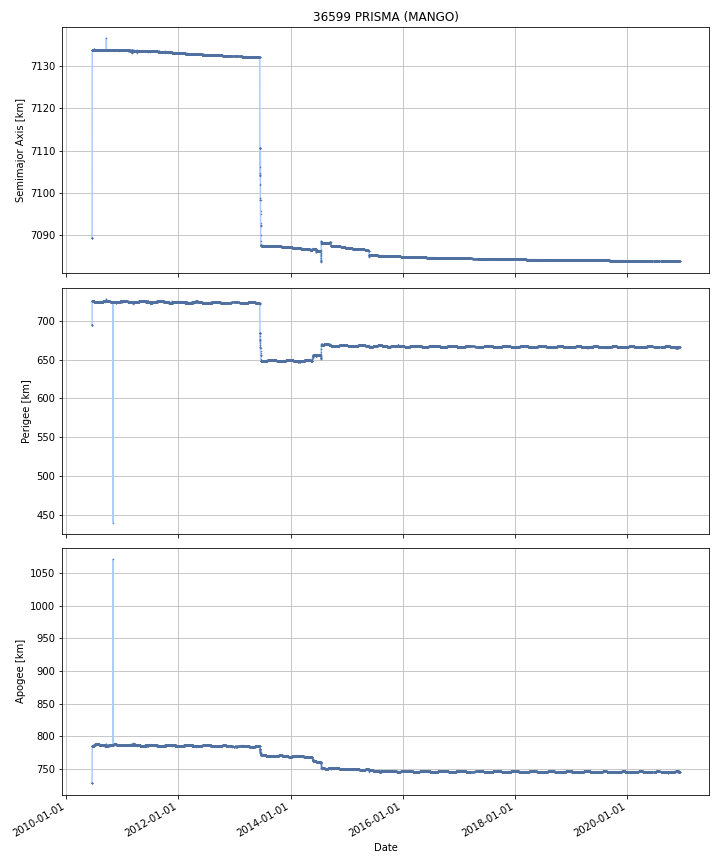

The file beside this chart, header and first rows:
DATE, SEMIMAJOR_AXIS, PERIAPSIS, APOAPSIS, DOT_SEMIMAJOR_AXIS, DOT_PERIAPSIS, DOT_APOAPSIS
2010-06-16, 7089, 695.1, 727.6, , , 
2010-06-17, 7089, 694.7, 727.9, -0.06916, -0.3994, 0.2611
2010-06-18, 7134, 725.7, 785.3, 44.24, 31.05, 57.43
2010-06-19, 7134, 725.7, 785.4, 0.00341, -0.0486, 0.05542
2010-06-20, 7134, 725.7, 785.3, -0.004306, -0.006216, -0.002396
2010-06-21, 7134, 725.7, 785.3, -0.001914, 0.01807, -0.02189
2010-06-22, 7134, 725.7, 785.3, -0.001138, 0.004878, -0.007154
2010-06-23, 7134, 725.7, 785.3, -0.0007311, -0.0006795, -0.0007827
2010-06-24, 7134, 725.7, 785.3, -0.001281, 0.001289, -0.003851
2010-06-25, 7134, 725.7, 785.3, 0.002521, 0.02837, -0.02332
2010-06-26, 7134, 725.8, 785.2, 0.002047, 0.06208, -0.05799
2010-06-27, 7134, 725.8, 785.3, 0.01956, 0.002977, 0.03614
2010-06-28, 7134, 725.7, 785.4, 0.01064, -0.07014, 0.09141
2010-06-29, 7134, 725.5, 785.6, 0.02781, -0.1841, 0.2397
2010-06-30, 7134, 724.9, 786.5, 0.1358, -0.5967, 0.8683
2010-07-01, 7134, 724.6, 786.9, 0.02243, -0.3393, 0.3842
2010-07-02, 7134, 724.4, 787, -0.00743, -0.1713, 0.1564
2010-07-03, 7134, 724.2, 787.2, -0.003048, -0.1833, 0.1772
2010-07-04, 7134, 724.2, 787.3, -0.002746, -0.06945, 0.06396
2010-07-05, 7134, 724.2, 787.3, -0.001257, -0.007269, 0.004756
2010-07-06, 7134, 724, 787.4, -0.002046, -0.1388, 0.1347
2010-07-07, 7134, 724, 787.5, -0.003928, -0.07802, 0.07016
2010-07-08, 7134, 723.9, 787.4, -0.03031, -0.02226, -0.03835
2010-07-09, 7134, 723.9, 787.4, -0.04618, -0.02196, -0.0704
2010-07-10, 7134, 724, 787.2, -0.03841, 0.04918, -0.126
2010-07-11, 7134, 723.9, 787.3, -0.01192, -0.06434, 0.04051
2010-07-12, 7134, 723.8, 787.4, 0.0374, -0.08464, 0.1594
2010-07-13, 7134, 723.7, 787.5, 0.006724, -0.09412, 0.1076
2010-07-14, 7134, 723.7, 787.5, -0.0004453, -0.008607, 0.007717
2010-07-15, 7134, 723.7, 787.5, -0.001178, 0.03066, -0.03302
2010-07-16, 7134, 723.8, 787.5, 0.003063, 0.01464, -0.008517
2010-07-17, 7134, 723.8, 787.5, -0.001344, 0.04753, -0.05022
2010-07-18, 7134, 723.8, 787.4, 0.0004802, 0.01935, -0.01839
2010-07-19, 7134, 723.8, 787.4, -0.002456, 0.01539, -0.0203
2010-07-20, 7134, 723.8, 787.4, -0.001336, -0.001331, -0.001342
2010-07-21, 7134, 723.8, 787.4, 0.0004587, -0.005102, 0.006019
2010-07-22, 7134, 723.8, 787.4, -0.0005227, -0.01315, 0.0121
2010-07-23, 7134, 723.8, 787.4, 0.001502, 0.008038, -0.005033
2010-07-24, 7134, 723.8, 787.4, -0.000365, -0.01056, 0.009831
2010-07-25, 7134, 723.8, 787.4, -0.00211, -0.00859, 0.00437
2010-07-26, 7134, 723.8, 787.4, -0.0003772, -0.008763, 0.008008
2010-07-27, 7134, 723.8, 787.4, -0.0004798, 0.02077, -0.02173
2010-07-28, 7134, 723.8, 787.4, -0.000307, 0.02482, -0.02544
2010-07-29, 7134, 723.9, 787.4, 0.0005724, 0.01118, -0.01004
2010-07-30, 7134, 723.9, 787.4, -0.0005205, -0.000201, -0.00084
2010-07-31, 7134, 723.9, 787.3, -0.001621, 0.05183, -0.05507
2010-08-01, 7134, 723.9, 787.3, -0.002491, 0.007178, -0.01216
2010-08-02, 7134, 723.9, 787.3, 0.0003369, 0.02111, -0.02044
2010-08-03, 7134, 724, 787.3, 0.005447, 0.04096, -0.03006
2010-08-04, 7134, 724, 787.3, -0.002797, -0.001848, -0.003746
2010-08-05, 7134, 724, 787.2, -0.001285, 0.03812, -0.04069
2010-08-06, 7134, 724.1, 787.2, -4.410363908391446e-05, 0.03983, -0.03992
2010-08-07, 7134, 724.1, 787.2, 0.0007644, 0.03449, -0.03296
2010-08-08, 7134, 724.1, 787.1, -0.003611, 3.100622302554257e-05, -0.007254
2010-08-09, 7134, 724.1, 787.1, -0.001381, 0.02083, -0.02359
2010-08-10, 7134, 724.1, 787.1, 0.003897, 0.03589, -0.02809
2010-08-11, 7134, 724.1, 787.1, -0.003589, 0.003823, -0.011
2010-08-12, 7134, 724.3, 786.9, 6.498380298580742e-05, 0.1672, -0.167
2010-08-13, 7134, 724.4, 786.9, 0.01177, 0.0413, -0.01776
2010-08-14, 7134, 724.4, 786.8, 0.005165, 0.06105, -0.05072
... 3,771 more rows
